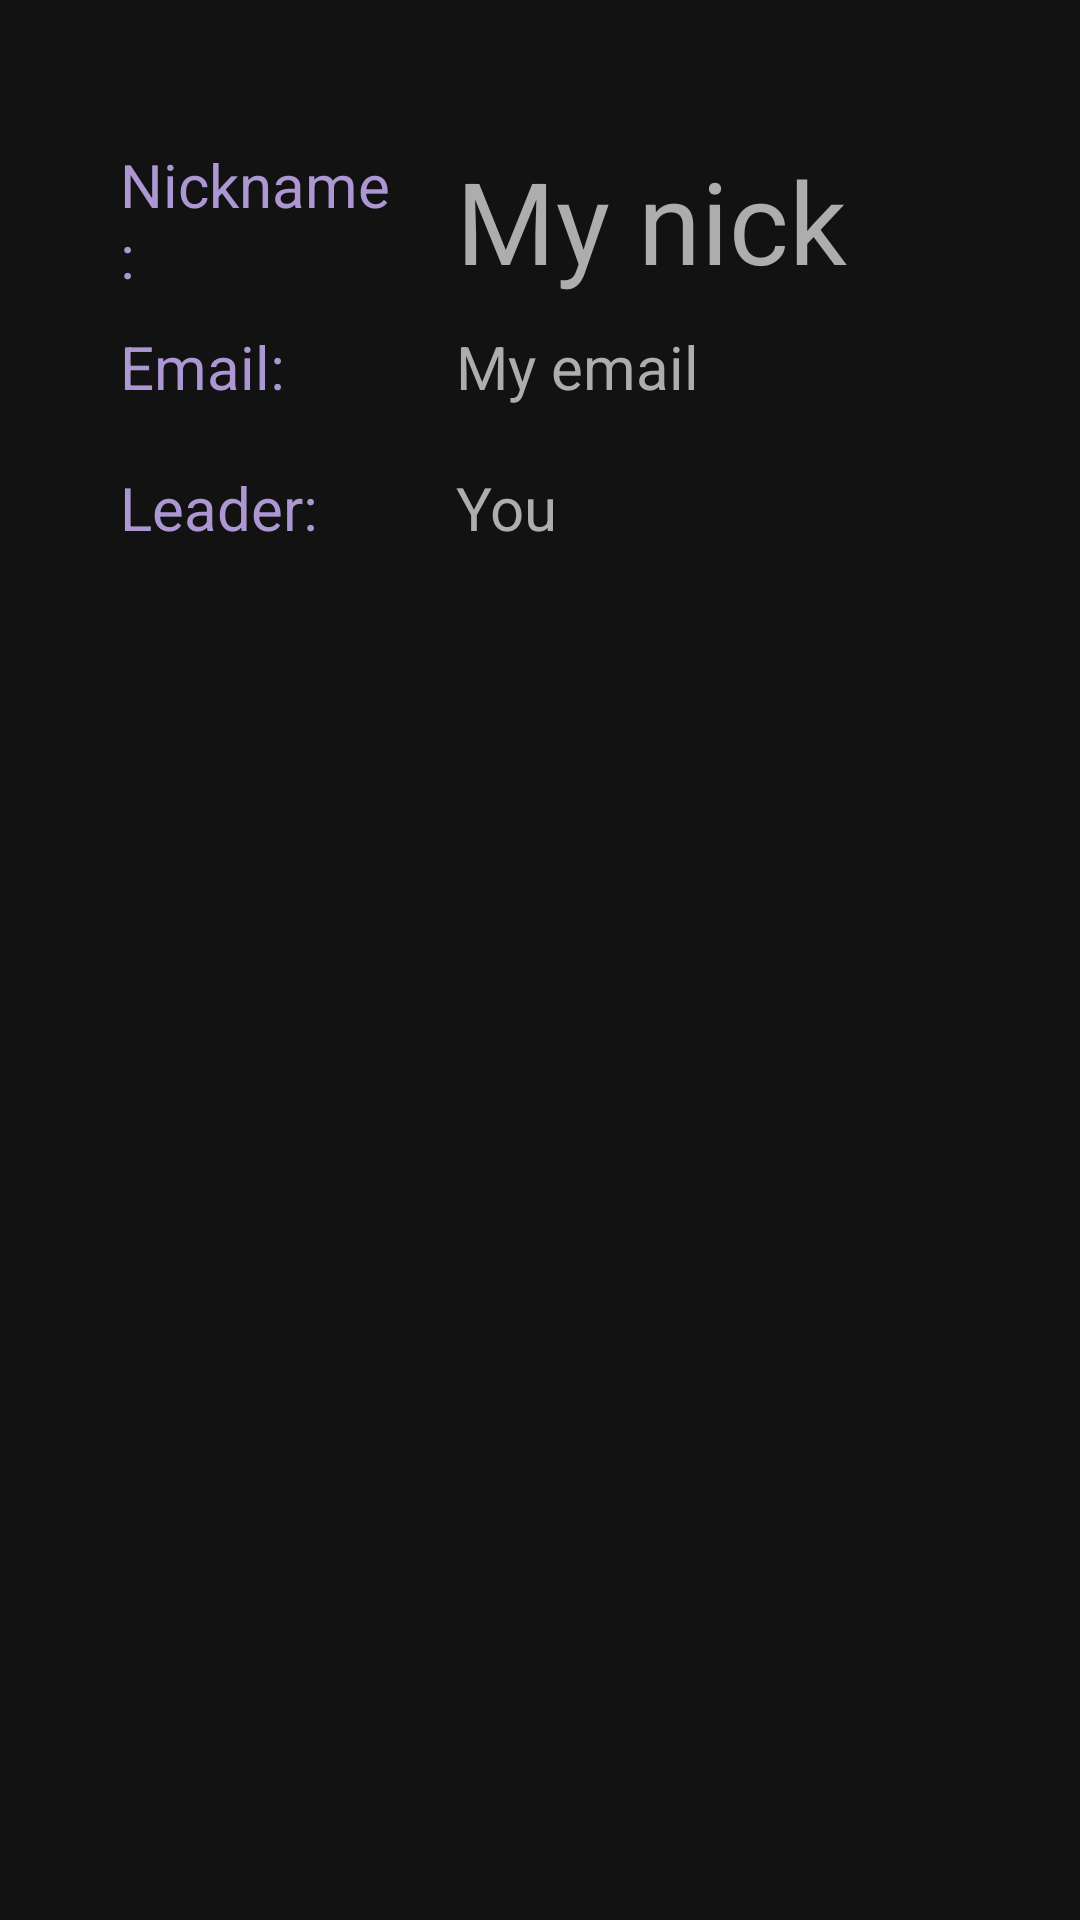

Write the Android layout XML for this screen, with the resource values it uses.
<!-- AndroidManifest.xml: application theme Theme.ToDoAPP -->
<!-- res/layout/fragment_profile.xml -->
<?xml version="1.0" encoding="utf-8"?>
<FrameLayout xmlns:android="http://schemas.android.com/apk/res/android"
             xmlns:app="http://schemas.android.com/apk/res-auto" xmlns:tools="http://schemas.android.com/tools"
             android:layout_width="match_parent"
             android:layout_height="match_parent"

             android:background="@color/dark_grey"
             android:paddingTop="40dp"
             android:paddingLeft="20dp"
             android:paddingRight="20dp"
             android:paddingBottom="40dp"
             tools:context=".ProfileFragment">

    
    <androidx.constraintlayout.widget.ConstraintLayout android:layout_width="match_parent"
                                                       android:layout_height="match_parent">

        <Button
                style="@style/Widget.Material3.Button"

                android:backgroundTint="@color/baby_purple"
                android:textColor="@color/dark_grey"
                android:text="Logout"
                android:layout_width="200dp"
                android:textSize="24sp"
                android:layout_height="60dp" android:id="@+id/profile_logout_BTN"
                app:layout_constraintEnd_toEndOf="parent" app:layout_constraintStart_toStartOf="parent"
                app:layout_constraintBottom_toBottomOf="parent" app:layout_constraintTop_toTopOf="parent"
                app:layout_constraintVertical_bias="1.0"/>
        <LinearLayout
                android:layout_marginBottom="40dp"
                android:layout_width="match_parent" android:layout_height="wrap_content"
                app:layout_constraintBottom_toTopOf="@+id/profile_logout_BTN" android:id="@+id/linearLayout5"
                app:layout_constraintTop_toBottomOf="@+id/linearLayout8"
                app:layout_constraintVertical_bias="0.13999999">
            <Button
                    android:paddingLeft="45dp"
                    android:paddingRight="45dp"

                    android:textColor="@color/dark_grey"
                    android:autoSizeTextType="uniform"
                    android:layout_gravity="center"
                    android:layout_marginRight="15dp"
                    android:layout_weight="0.5"
                    android:textSize="24sp"


                    android:autoSizeMaxTextSize="24sp"
                    style="@style/Widget.Material3.Button"
                    android:text="Team list"
                    android:layout_width="match_parent"
                    android:layout_height="60dp" android:id="@+id/profile_employee_BTN"/>

            <Button
                    android:textColor="@color/dark_grey"
                    android:layout_gravity="center"
                    android:paddingRight="30dp"
                    android:paddingLeft="30dp"
                    android:layout_marginLeft="15dp"
                    android:autoSizeMaxTextSize="24sp"
                    android:layout_weight="0.5"
                    android:textSize="24sp"
                    android:autoSizeTextType="uniform"
                    style="@style/Widget.Material3.Button"
                    android:text="Undone tasks"
                    android:layout_width="match_parent"
                    android:layout_height="60dp" android:id="@+id/profile_undone_BTN"/>
        </LinearLayout>
        <LinearLayout
                android:layout_marginRight="20dp"
                android:layout_marginLeft="20dp"
                android:orientation="horizontal"
                android:layout_width="match_parent" android:layout_height="wrap_content"
                app:layout_constraintTop_toTopOf="parent" app:layout_constraintStart_toStartOf="parent"
                android:layout_marginTop="8dp" android:id="@+id/linearLayout6">
            <TextView
                    android:layout_weight="0.6"
                    android:layout_marginRight="20dp"
                    android:textColor="@color/baby_purple"
                    android:textSize="20sp"
                    android:text="Nickname:"
                    android:layout_width="match_parent"
                    android:layout_height="wrap_content" android:id="@+id/textView14"
                    app:layout_constraintTop_toTopOf="parent" app:layout_constraintStart_toStartOf="parent"
                    app:layout_constraintHorizontal_bias="0.5" app:layout_constraintEnd_toStartOf="@+id/profile_nick_TV"
                    app:layout_constraintHorizontal_chainStyle="packed"
                    app:layout_constraintVertical_chainStyle="packed"/>

            <TextView
                    android:autoSizeTextType="uniform"
                    android:gravity="center_vertical"
                    android:layout_gravity="center_vertical"
                    android:layout_weight="0.4"
                    android:textColor="@color/lightest_grey"
                    android:textSize="20sp"
                    android:text="My nick"

                    android:layout_width="match_parent"
                    android:layout_height="match_parent" android:id="@+id/profile_nick_TV"
                    app:layout_constraintStart_toEndOf="@+id/textView14" app:layout_constraintEnd_toEndOf="parent"
                    app:layout_constraintHorizontal_bias="0.5"
                    app:layout_constraintTop_toTopOf="parent"/>
        </LinearLayout>


        <LinearLayout
                android:layout_marginTop="10dp"
                android:orientation="horizontal"
                android:layout_width="match_parent" android:layout_height="wrap_content"
                app:layout_constraintTop_toBottomOf="@+id/linearLayout6" android:id="@+id/linearLayout7"
                app:layout_constraintEnd_toEndOf="parent" app:layout_constraintStart_toStartOf="parent"
                android:layout_marginStart="20dp" android:layout_marginEnd="20dp">
            <TextView
                    android:layout_weight="0.6"
                    android:textColor="@color/baby_purple"
                    android:textSize="20sp"
                    android:text="Email:"


                    android:layout_marginRight="20dp"
                    android:layout_width="match_parent"
                    android:layout_height="wrap_content"
                    android:id="@+id/textView15"
                    app:layout_constraintStart_toStartOf="@+id/textView14"
                    app:layout_constraintTop_toBottomOf="@+id/textView14"/>
            <TextView
                    android:autoSizeTextType="uniform"
                    android:gravity="center_vertical"
                    android:layout_gravity="center_vertical"
                    android:text="My email"
                    android:layout_weight="0.4"
                    android:textColor="@color/lightest_grey"
                    android:textSize="20sp"


                    android:layout_width="match_parent"
                    android:layout_height="match_parent" android:id="@+id/profile_email_TV"
                    app:layout_constraintEnd_toEndOf="parent" app:layout_constraintTop_toBottomOf="@+id/profile_nick_TV"
                    app:layout_constraintStart_toEndOf="@+id/textView15"/>
        </LinearLayout>
        <LinearLayout
                android:layout_margin="20dp"
                android:layout_marginTop="10dp"
                android:orientation="horizontal"
                android:layout_width="match_parent" android:layout_height="wrap_content"
                app:layout_constraintTop_toBottomOf="@+id/linearLayout7" android:id="@+id/linearLayout8"
                tools:layout_editor_absoluteX="20dp">
            <TextView

                    android:layout_weight="0.6"
                    android:textColor="@color/baby_purple"
                    android:textSize="20sp"
                    android:text="Leader:"
                    android:layout_width="match_parent"
                    android:layout_marginRight="20dp"
                    android:layout_height="wrap_content" android:id="@+id/textView17"
                    tools:layout_editor_absoluteY="294dp" tools:layout_editor_absoluteX="181dp"/>
            <TextView
                    android:autoSizeTextType="uniform"
                    android:gravity="center_vertical"
                    android:layout_gravity="center_vertical"
                    android:layout_weight="0.4"
                    android:textColor="@color/lightest_grey"
                    android:textSize="20sp"
                    android:text="You"
                    android:layout_width="match_parent"
                    android:layout_height="match_parent" android:id="@+id/profile_manager_TV"
                    tools:layout_editor_absoluteY="235dp" tools:layout_editor_absoluteX="130dp"/>

        </LinearLayout>



    </androidx.constraintlayout.widget.ConstraintLayout>

</FrameLayout>
<!-- resources referenced by this layout -->
<resources>
  <color name="baby_purple">#AC97D3</color>
  <color name="dark_grey">#121212</color>
  <color name="lightest_grey">#ADADAD</color>
  <style name="Theme.ToDoAPP" parent="Theme.MaterialComponents.DayNight.NoActionBar">
          
  
  
          <item name="boxBackgroundColor">@color/lighter_grey</item>
          <item name="colorPrimary">@color/baby_purple</item>
          <item name="colorPrimaryVariant">@color/purple_700</item>
          <item name="colorOnPrimary">@color/black</item>
  
          <item name="colorOutline">@color/light_grey</item>
          <item name="boxStrokeColor">@color/purple_500</item>
  
  
          
          <item name="android:navigationBarColor">@color/light_grey</item>
  
          
          <item name="colorSecondary">@color/baby_purple</item>
          <item name="colorSecondaryVariant">@color/baby_purple</item>
          <item name="colorOnSecondary">@color/black</item>
          
          <item name="android:statusBarColor" tools:targetApi="l">@color/dark_grey</item>
          
      </style>
  <color name="lighter_grey">#323232</color>
  <color name="purple_700">#FF3700B3</color>
  <color name="black">#FF000000</color>
  <color name="light_grey">#1D1D1D</color>
  <color name="purple_500">#FF6200EE</color>
</resources>
